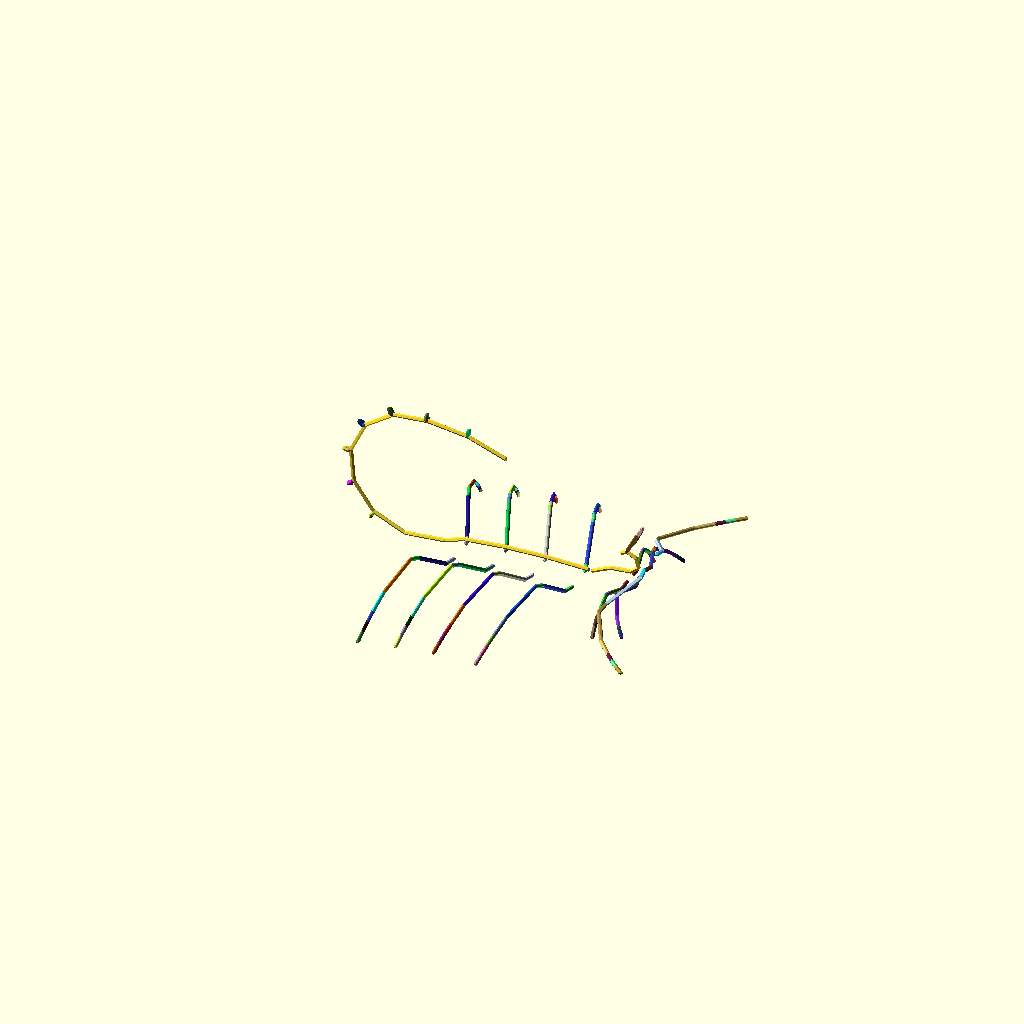
Cell 1: the model at its default parameters.
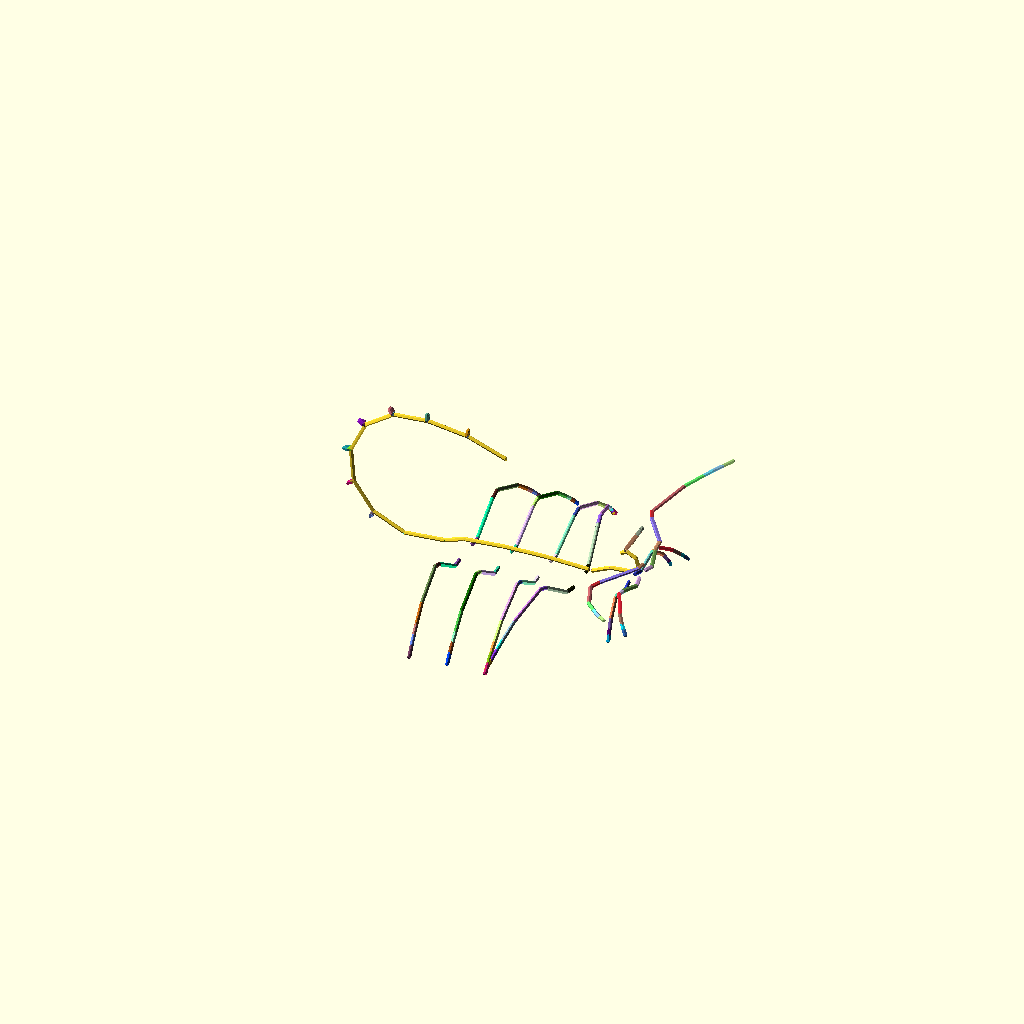
Cell 2: the same model with grove = "0.5".
One fixed orthographic camera (rotation 55°, 0°, 25°; colour scheme Cornfield) for every cell.
Source of the model, attic/olderthan2019/arthropoda2016/arthropoda2016MakeBugV0.scad:
fork = ["fork", "forkdata"];
wing = ["wingdata"];
grove = "grove"; //[0.5,0.5,0.5];
ring = [
  [0, 1, 1],
  [0, -1, 1],
  [0, -1, -1],
  [0, 1, -1]
];
tex = "tex"; //[["extparams"],["distmap -x,-y,-z,x,y,z"]];

DNA = [base(), head(), ThoraxAbdomen()];
MakeBug(DNA);
//////////////////////MakeBug/////////////////////////////////////
module MakeBug(dna) {
    B = dna[0];
    Bm = flipring(B);
    H = populatelegs(populate(unfold(dna[1])));
    T = populatelegs(populate(unfold(dna[2])));
rotate( [0,0,180]) Ltrunk(Bm,H);
Ltrunk(B,T);

  }
  ///////////////////End of MakeBug /////////////////////////////////////////
module Ltrunk (state,T){
for(i=[0:len(T)-2]){
line(T[i][1][2],T[i+1][1][2]);
L=T[i][2];

for(j=[0:max(0,len(L)-2)]){
color(rndc()){
translate(T[i][1][2])rotate([0,90+T[i][1][1][1],0])rotate([0,0,L[0][1][1][2]])
{line(L[j][1][2],L[j+1][1][2]);
}

translate(T[i][1][2])mirror([0,1,0])rotate([0,90+T[i][1][1][1],0])rotate([0,0,L[0][1][1][2]])
{line(L[j][1][2],L[j+1][1][2]);
}

}
}


//echo(i,T[i][1]);
}}

module line(p1, p2) {
  hull() {
    translate(p1) sphere(1);
    translate(p2) sphere(1);
  }
}




///////////////////////////////// Unroll and Populate Full bodyMap
function flipring(B)= let(v=B[4])[B[0],B[1],B[2],B[3],[ for(i=[0:len(v)-1])[-v[i][0],v[i][1],v[i][2]] ],B[5]]; function
populate(fdna,state=[ [0,0,0], [0,0,0], [0,0,0] ],i=0)=
let(l=len(fdna)-1,nextstate=popadd(state,fdna[i]))(i==l)?poppack(state,fdna[i]):concat(poppack(state,fdna[i]),populate(fdna,nextstate,i+1));
function populatelegs(f)=[
for(i=[0:len(f)-1])f[i][2]!=[]?[f[i][0],f[i][1],populate(f[i][2]),f[i][3]]:[f[i][0],f[i][1],f[i][2],f[i][3]] ]; function
popadd(state,fdna)=(len(fdna)==0)?state:let(x=fdna[1][0][0],newdir=state[1]+fdna[1][1])[fdna[1][0],newdir,state[2]+[sin(newdir[1])*x,0,cos(newdir[1])*x]];
function poppack(state,fdna)= let(nextstate=popadd(state,fdna))[[fdna[0],
[nextstate[0],nextstate[1],nextstate[2],fdna[1][3],fdna[1][4],fdna[1][5]],fdna[2],fdna[3] ]]; function
unfold(fdna)=concat(repete(fdna,0),repete(fdna,1),repete(fdna,2),repete(fdna,3),repete(fdna,4),repete(fdna,5),repete(fdna,6),repete(fdna,7),repete(fdna,8),repete(fdna,9),repete(fdna,10),repete(fdna,11),repete(fdna,12),repete(fdna,13),repete(fdna,14),repete(fdna,15));
function repete(v,i)= let(c=round(v[i][0])) c>0?(let(l=max(0,len(v)-1))let(j=min(i+1,l))[ for(n=[1:c])[v[i][0],[
let(temp=lerp(v[i][1][0],v[j][1][0],n/c))[v[i][1][0][0],temp[1],temp[2]], v[i][1][1]/c,
v[i][1][2],lerp(v[i][1][3],v[j][1][3],n/c),lerp(v[i][1][4],v[j][1][4],n/c),//ring lerp(v[i][1][5],v[j][1][5],n/c),
],unfold(v[i][2]),v[i][3]]]):[];


/////////////////////// Defining Default Body Parts Function s
  function  bna()=[[1,[[10,5,5],[0,-135,intrnd(70,110)],[100,0,0],grove,ring,tex],fork],[1,[[5,5,4], [0,45,0],[7,8,9],grove,ring,tex],fork],[1,[[20,5,5],[0,35,0],[7,8,9],grove,ring,tex],fork],[1,[[5, 5,4],[0,-15,0],[7,8,9],grove,ring,tex],fork],[1,[[20,5,5],[0,-45,0],[7,8,9],grove,ring,tex],fork], [1,[[10,5,4],[0,-15,0],[7,8,9],grove,ring,tex],fork],[3,[[5,3,3],[0,-7,0],[7,8,9],grove,ring,tex], fork]];function bna2()=[[1,[[0,1,1],[0,-135,intrnd(70,110)],[100,0,0],grove,ring,tex],fork],[0,[[5,5, 1],[0,15,0],[7,8,9],grove,ring,tex],fork],[0,[[0,1,1],[0,35,0],[7,8,9],grove,ring,tex],fork],[1,[ [0,5,1],[0,-15,0],[7,8,9],grove,ring,tex],fork],[1,[[0,1,1],[0,-45,0],[7,8,9],grove,ring,tex],fork], [0,[[0,5,1],[0,-15,0],[7,8,9],grove,ring,tex],fork],[0,[[0,1,1],[0,-7,0],[7,8,9],grove,ring,tex], fork]];function ThoraxAbdomen()=[[1,[[1,4,1],[0,-90,0],[7,8,9],grove,ring,tex],bna2(),fork],[1,[[2,5, 8],[0,5,0],[7,8,9],grove,ring,tex],bna(),fork,wing],[3,[[20,8,18],[0,-10,0],[7,8,9],grove,ring,tex], bna(),fork,wing],[1,[[10,18,8],[0,-15,0],[7,8,9],grove,ring,tex],bna2(),fork],[1,[[20,5,8],[0,15,0], [7,8,9],grove,ring,tex],lerp(bna2(),bna(),0),fork],[6,[[17,5,2],[0,180,0],[7,8,9],grove,ring,tex], lerp(bna2(),bna(),0.1),fork],[2,[[20,4,5],[0,25,0],[7,8,9],grove,ring,tex],lerp(bna2(),bna(),0.1),fork]]; 

function head()=[
[1,[[1,4,1],[0,-90,0],[7,8,9],grove,ring,tex],bna2(),fork],
[1,[[10,5,8],[0,25,0],[7, 8,9],grove,ring,tex],bna2(),fork],
[1,[[10,8,18],[0,-20,0],[7,8,9],grove,ring,tex],lerp(bna(),bna2(),0.5),,fork],
[1,[[5, 18,8],[0,35,0],[7,8,9],grove,ring,tex],lerp(bna(),bna2(),0.5),,fork],
[1,[[5,5,8],[0,65,0],[7,8,9],grove,ring,tex], lerp(bna(),bna2(),0),fork],
[1,[[5,5,2],[0,48,0],[7,8,9],grove,ring,tex],lerp(bna(),bna2(),0.55),fork], 
[1,[[3,4,5],[0,55,0],[7,8,9],grove,ring,tex],lerp(bna(),bna2(),0.55),fork]];
function base()=[[10,4,1], [0,-90,0],[7,8,9],grove,ring,tex];


/////////////////////////////////////Common

function  intrnd(a = 0, b = 1) = round((rands(min(a, b), max(a, b), 1)[0]));

function  lerp(start, end, bias) = (end * bias + start * (1 - bias));

function  rndc() = [rands(0, 1, 1)[0], rands(0, 1, 1)[0], rands(0, 1, 1)[0]];
Parameter table extracted from the source (name, type, default, range or options):
grove: string, default "grove", options "0.5", "0.5", "0.5"
tex: string, default "tex"
